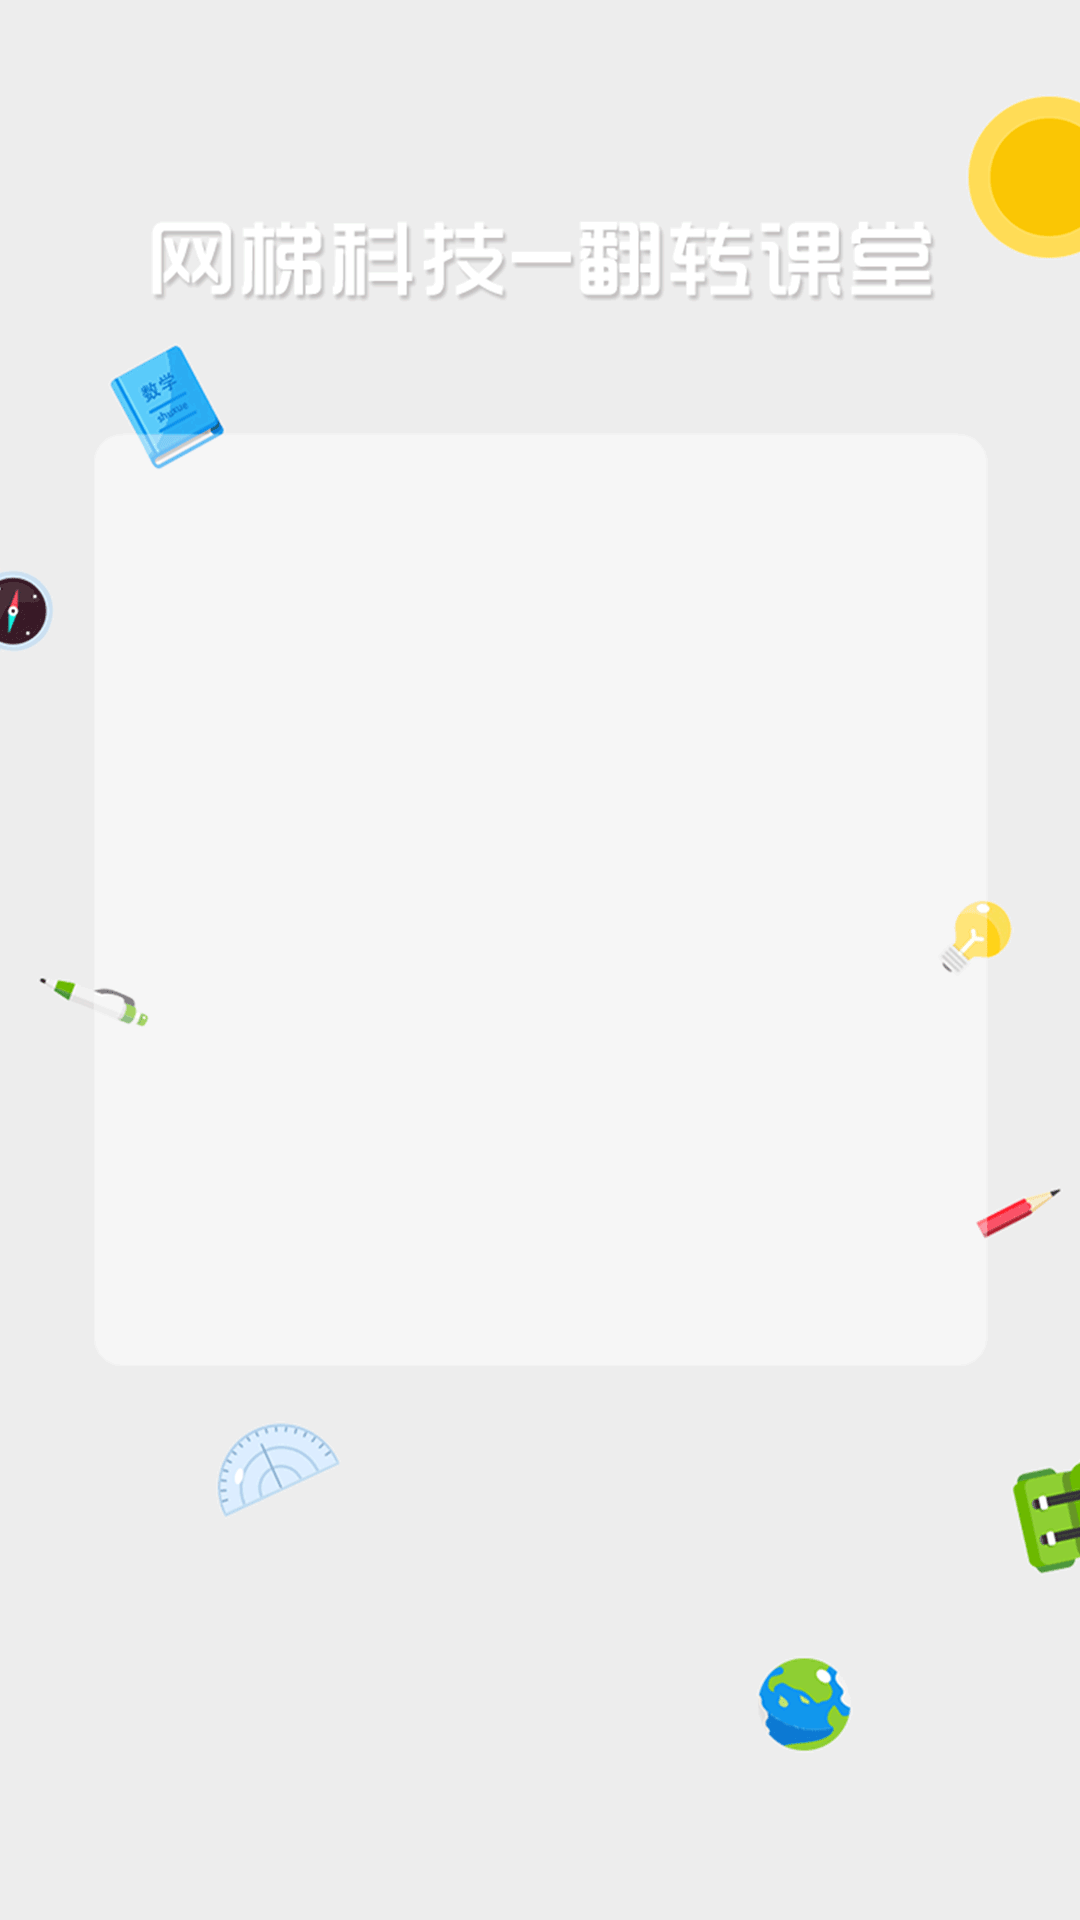

This screen was rendered from an Android layout file. Write that file and the resources it references.
<!-- AndroidManifest.xml: application theme AppTheme -->
<!-- res/layout/layout_main_fragment.xml -->
<?xml version="1.0" encoding="utf-8"?>
<LinearLayout xmlns:android="http://schemas.android.com/apk/res/android"
    android:id="@+id/mainlayout"
    android:layout_width="match_parent"
    android:layout_height="wrap_content"
    android:layout_gravity="center_vertical"
    android:layout_weight="5"
    android:background="@drawable/login_bg"
    android:gravity="center_vertical"
    android:orientation="vertical" >


</LinearLayout>
<!-- resources referenced by this layout -->
<resources>
  <!-- drawable login_bg: png bitmap (drawable-hdpi, 16877 bytes) -->
  <style name="AppTheme" parent="Theme.AppCompat.Light.DarkActionBar">
          
          <item name="colorPrimary">@color/colorPrimary</item>
          <item name="colorPrimaryDark">@color/colorPrimaryDark</item>
          <item name="colorAccent">@color/colorAccent</item>
      </style>
  <!-- not gathered from this repository: default colours our renderer supplied (Android Studio template values) -->
  <color name="colorPrimary">#FF6200EE</color>
  <color name="colorPrimaryDark">#FF3700B3</color>
  <color name="colorAccent">#FF03DAC5</color>
</resources>
